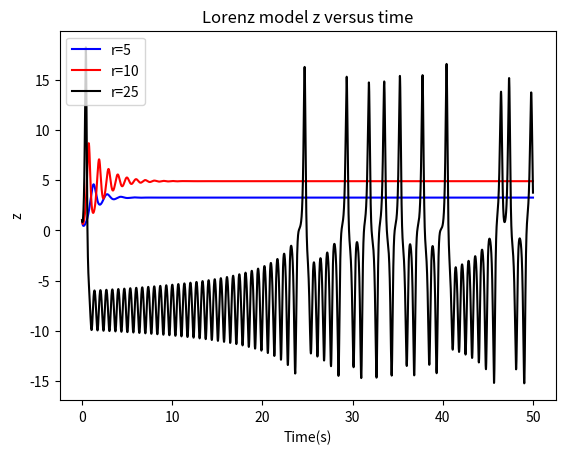

The matplotlib source for this figure:
# -*- coding: utf-8 -*-


import matplotlib.pyplot as pl


sigma=10
b=8/3

class lorenz_model():
    def __init__(self,_x0=0,_y0=0,_z0=0,_r=0,_dt=0,_time=0):
        self.x0=_x0
        self.y0=_y0
        self.z0=_z0
        self.dt=_dt
        self.time=_time
        self.r=_r
        
    def calculate(self):
        sigma=10
        b=8/3
        self.x=[]
        self.y=[]
        self.z=[]
        self.t=[]
        self.x.append(self.x0)
        self.y.append(self.y0)
        self.z.append(self.z0)
        self.t.append(0)
        nsteps=int(self.time/self.dt)
        for i in range(1,nsteps):
            self.x.append(self.x[-1]+sigma*(self.y[-1]-self.x[-1])*self.dt)
            self.y.append(self.y[-1]+(-self.x[-1]*self.z[-1]+self.r*self.x[-1]-self.y[-1])*self.dt)
            self.z.append(self.z[-1]+(self.x[-1]*self.y[-1]-b*self.z[-1])*self.dt)
            self.t.append(self.t[-1]+self.dt)
        
        return 0
    def plot_time(self,color):
        pl.plot(self.t,self.x,color,label="r=%r"%(self.r))
        pl.title("Lorenz model z versus time")
        pl.xlabel("Time(s)")
        pl.ylabel("z")  

A= lorenz_model(1,0,0,5,0.0001,50)
A.calculate()
A.plot_time("blue")
A= lorenz_model(1,0,0,10,0.0001,50)
A.calculate()
A.plot_time("red")
A= lorenz_model(1,0,0,25,0.0001,50)
A.calculate()
A.plot_time("black")
pl.legend()
pl.show()
   




